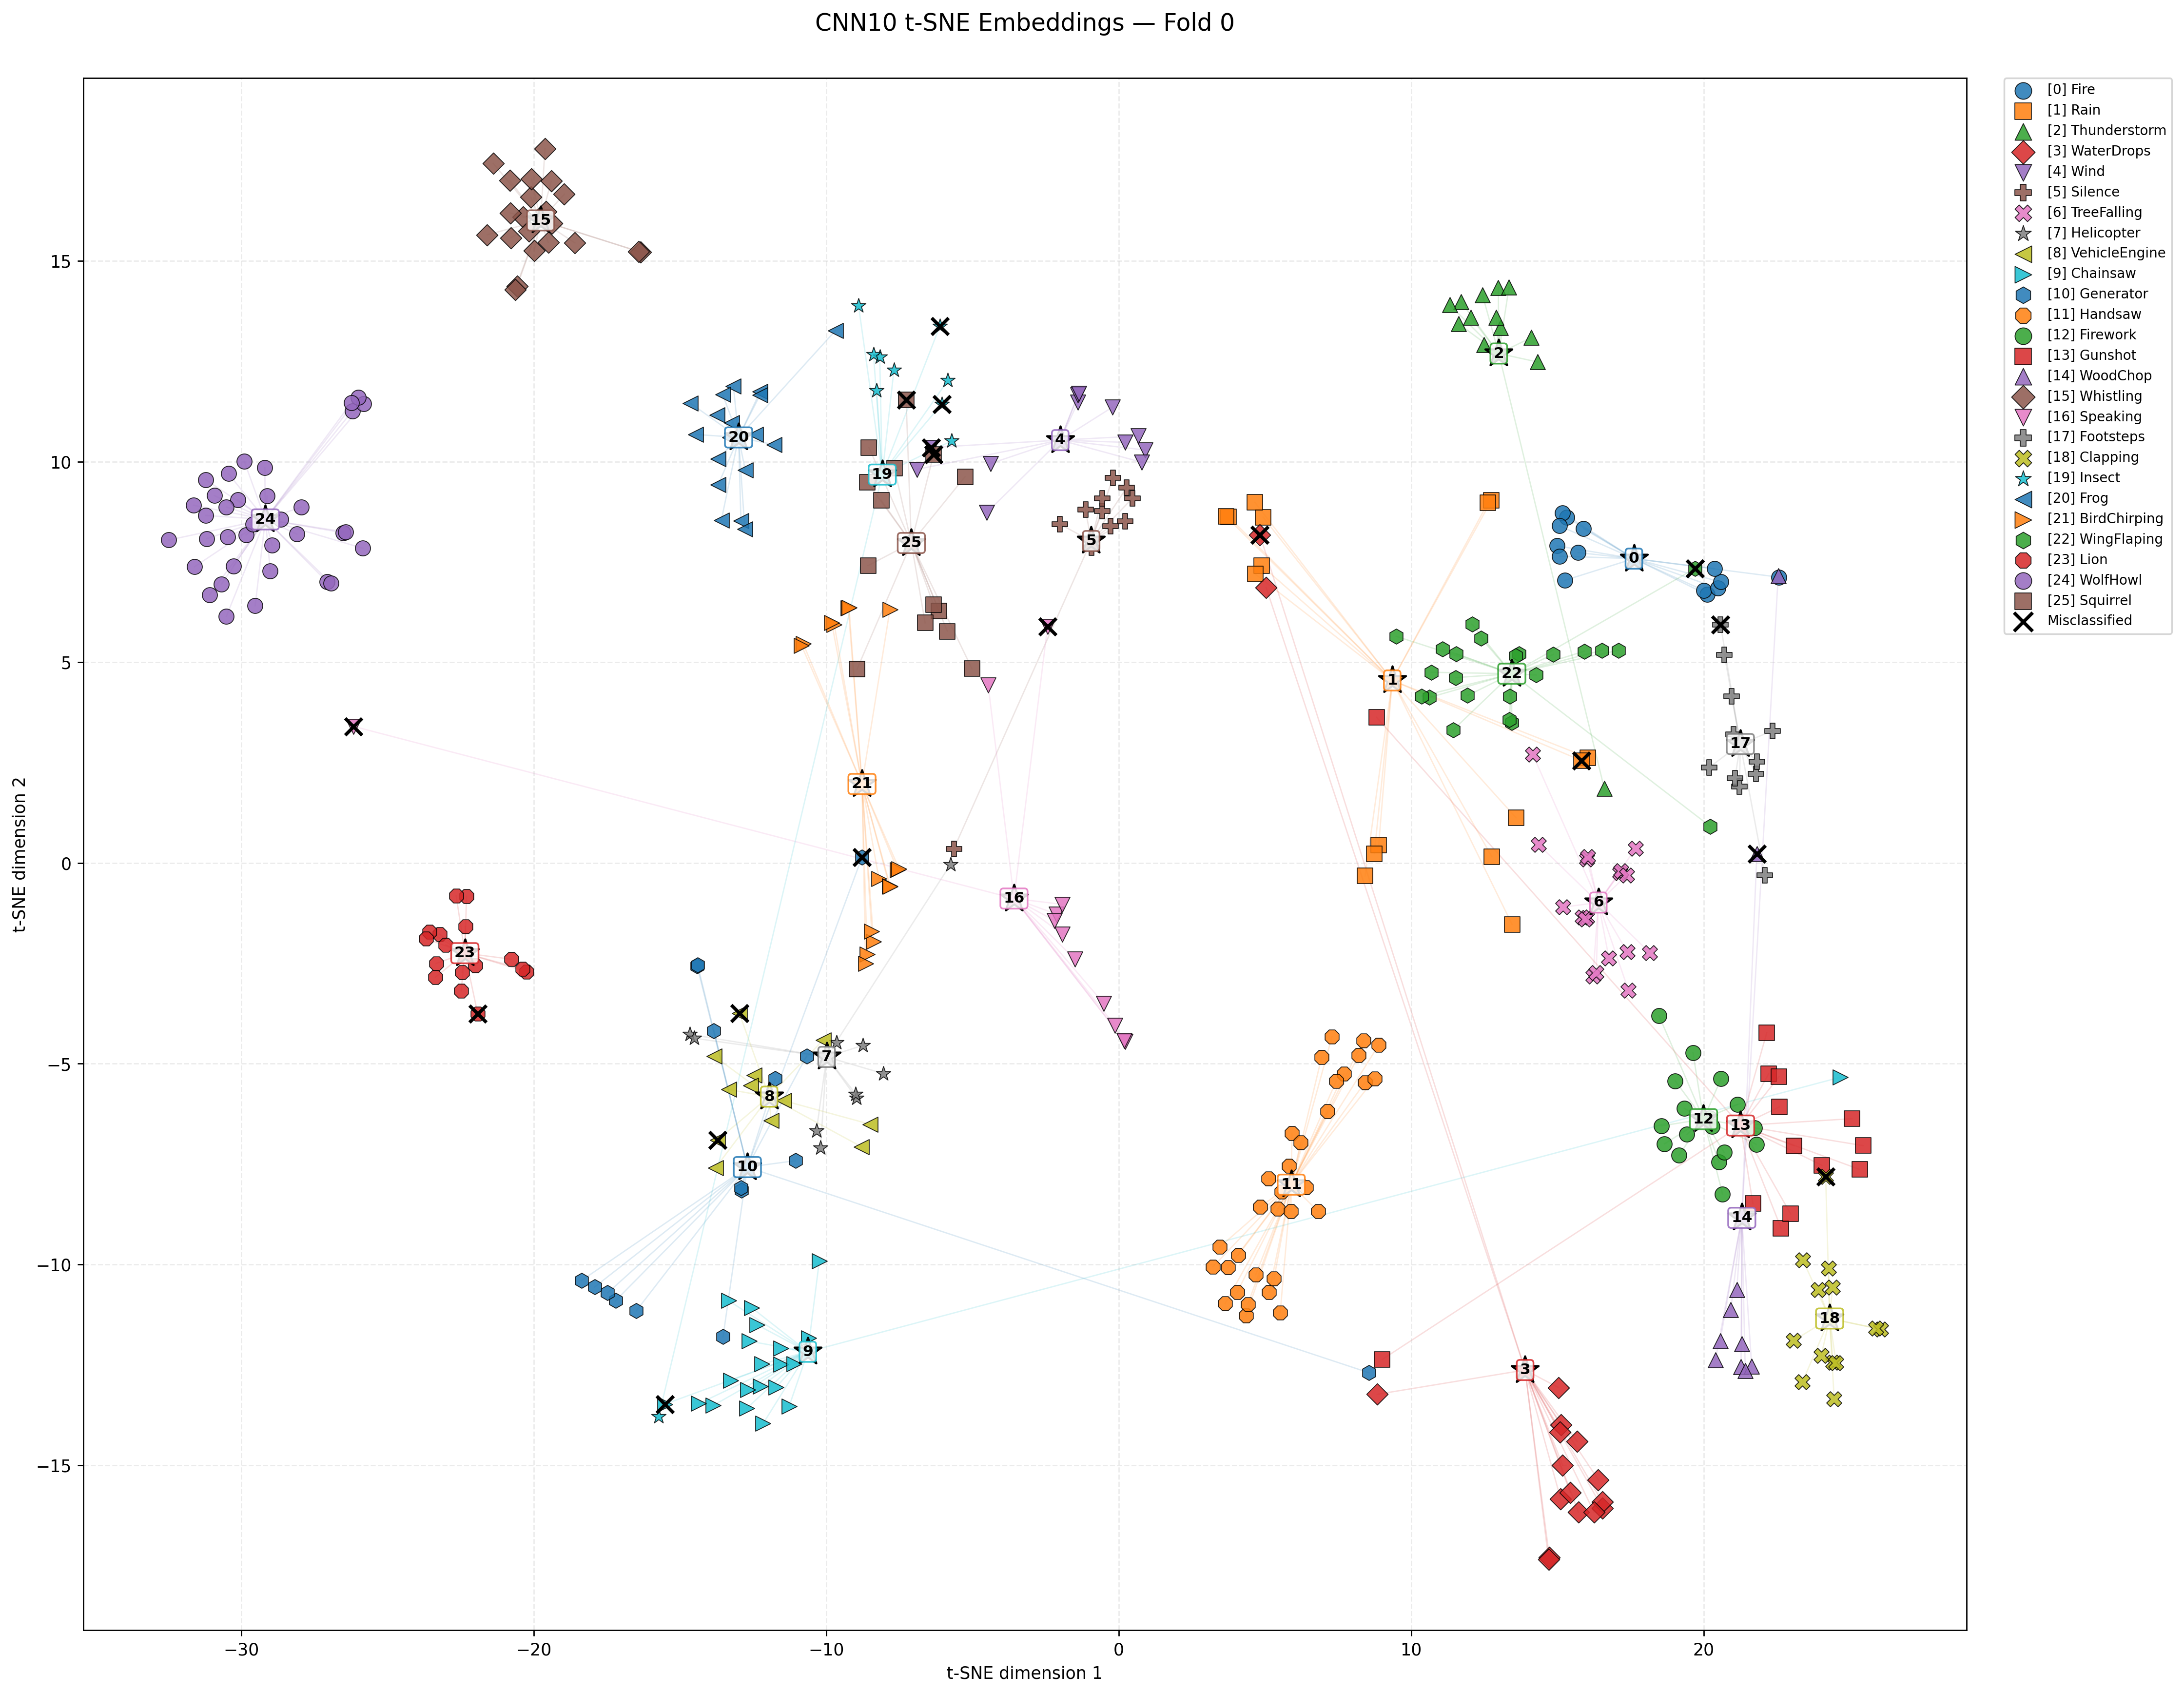

The table this chart was drawn from, first rows:
file_name, true_class_id, true_class, predicted_class_id, predicted_class, correct, tsne_x, tsne_y
1_10101.wav, 0, Fire, 0, Fire, True, 14.99, 7.903
1_10102.wav, 0, Fire, 0, Fire, True, 15.32, 8.613
1_10103.wav, 0, Fire, 0, Fire, True, 15.17, 8.726
1_10104.wav, 0, Fire, 0, Fire, True, 15.7, 7.735
1_10105.wav, 0, Fire, 0, Fire, True, 15.89, 8.333
1_10106.wav, 0, Fire, 0, Fire, True, 15.07, 8.402
1_10107.wav, 0, Fire, 0, Fire, True, 15.07, 7.645
1_10108.wav, 0, Fire, 0, Fire, True, 15.26, 7.044
1_10150.wav, 0, Fire, 0, Fire, True, 20.12, 6.689
1_10151.wav, 0, Fire, 0, Fire, True, 20, 6.791
1_10152.wav, 0, Fire, 0, Fire, True, 20.49, 6.847
1_10153.wav, 0, Fire, 0, Fire, True, 20.59, 7.003
1_10154.wav, 0, Fire, 0, Fire, True, 20.37, 7.336
1_10166.wav, 0, Fire, 0, Fire, True, 22.58, 7.123
2_10203.wav, 1, Rain, 1, Rain, True, 3.76, 8.626
2_10224.wav, 1, Rain, 1, Rain, True, 4.886, 7.41
2_10228.wav, 1, Rain, 1, Rain, True, 13.45, -1.527
2_10234.wav, 1, Rain, 1, Rain, True, 12.76, 0.162
2_10238.wav, 1, Rain, 1, Rain, True, 12.74, 9.034
2_10239.wav, 1, Rain, 1, Rain, True, 12.63, 8.981
2_10240.wav, 1, Rain, 1, Rain, True, 8.889, 0.4436
2_10242.wav, 1, Rain, 1, Rain, True, 16.05, 2.627
2_10244.wav, 1, Rain, 1, Rain, True, 3.664, 8.634
2_10245.wav, 1, Rain, 1, Rain, True, 8.426, -0.3189
2_10247.wav, 1, Rain, 1, Rain, True, 13.59, 1.126
2_10251.wav, 1, Rain, 1, Rain, True, 4.672, 7.199
2_10264.wav, 1, Rain, 1, Rain, True, 4.935, 8.618
2_10265.wav, 1, Rain, 2, Thunderstorm, False, 15.82, 2.553
2_10267.wav, 1, Rain, 1, Rain, True, 4.655, 8.988
2_10273.wav, 1, Rain, 1, Rain, True, 8.739, 0.2331
3_10305.wav, 2, Thunderstorm, 2, Thunderstorm, True, 12.44, 14.15
3_10311.wav, 2, Thunderstorm, 2, Thunderstorm, True, 13.05, 13.34
3_10312.wav, 2, Thunderstorm, 2, Thunderstorm, True, 12.49, 12.92
3_10322.wav, 2, Thunderstorm, 2, Thunderstorm, True, 12.05, 13.59
3_10325.wav, 2, Thunderstorm, 2, Thunderstorm, True, 11.62, 13.44
3_10332.wav, 2, Thunderstorm, 2, Thunderstorm, True, 16.6, 1.861
3_10338.wav, 2, Thunderstorm, 2, Thunderstorm, True, 12.98, 14.34
3_10346.wav, 2, Thunderstorm, 2, Thunderstorm, True, 12.91, 13.59
3_10358.wav, 2, Thunderstorm, 2, Thunderstorm, True, 13.35, 14.35
3_10360.wav, 2, Thunderstorm, 2, Thunderstorm, True, 14.11, 13.09
3_10365.wav, 2, Thunderstorm, 2, Thunderstorm, True, 11.71, 13.98
3_10366.wav, 2, Thunderstorm, 2, Thunderstorm, True, 11.31, 13.91
3_10369.wav, 2, Thunderstorm, 2, Thunderstorm, True, 14.33, 12.48
4_10402.wav, 3, WaterDrops, 3, WaterDrops, True, 14.73, -17.3
4_10403.wav, 3, WaterDrops, 3, WaterDrops, True, 16.4, -15.36
4_10410.wav, 3, WaterDrops, 3, WaterDrops, True, 14.7, -17.35
4_10414.wav, 3, WaterDrops, 3, WaterDrops, True, 16.54, -16.07
4_10425.wav, 3, WaterDrops, 3, WaterDrops, True, 16.53, -15.91
4_10426.wav, 3, WaterDrops, 3, WaterDrops, True, 5.042, 6.867
4_10431.wav, 3, WaterDrops, 3, WaterDrops, True, 15.04, -13.07
4_10432.wav, 3, WaterDrops, 3, WaterDrops, True, 15.18, -15
4_10444.wav, 3, WaterDrops, 3, WaterDrops, True, 15.11, -15.85
4_10446.wav, 3, WaterDrops, 3, WaterDrops, True, 15.13, -14
4_10447.wav, 3, WaterDrops, 3, WaterDrops, True, 8.839, -13.24
4_10454.wav, 3, WaterDrops, 3, WaterDrops, True, 15.44, -15.68
4_10455.wav, 3, WaterDrops, 3, WaterDrops, True, 15.68, -14.41
4_10458.wav, 3, WaterDrops, 3, WaterDrops, True, 15.72, -16.17
4_10463.wav, 3, WaterDrops, 3, WaterDrops, True, 15.09, -14.18
4_10465.wav, 3, WaterDrops, 3, WaterDrops, True, 16.25, -16.18
4_10474.wav, 3, WaterDrops, 1, Rain, False, 4.829, 8.176
... 362 more rows
